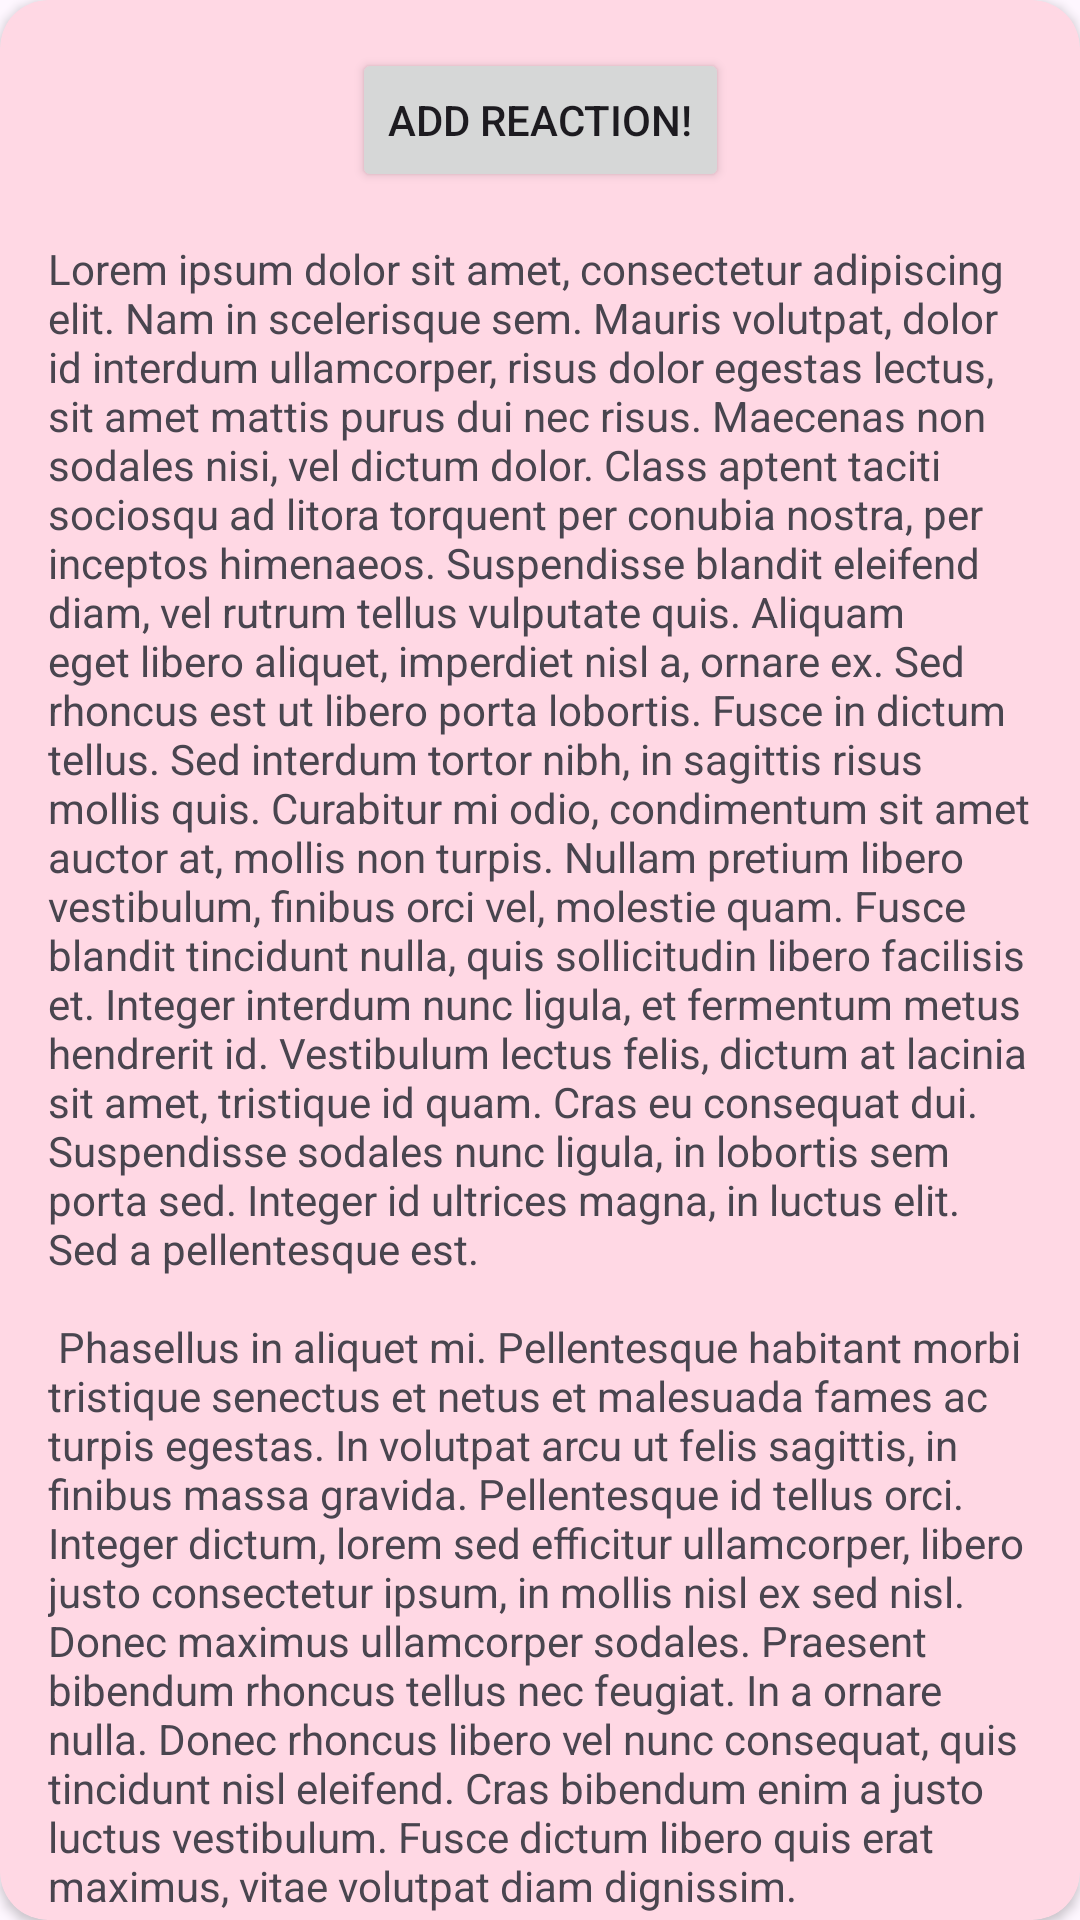

Write the Android layout XML for this screen, with the resource values it uses.
<!-- AndroidManifest.xml: application theme Theme.PopupInPopup -->
<!-- res/layout/popup1.xml -->
<?xml version="1.0" encoding="utf-8"?>
<androidx.cardview.widget.CardView xmlns:android="http://schemas.android.com/apk/res/android"
    xmlns:app="http://schemas.android.com/apk/res-auto"
    xmlns:tools="http://schemas.android.com/tools"
    android:layout_width="match_parent"
    android:layout_height="match_parent"
    app:cardBackgroundColor="?attr/colorTertiaryContainer"
    app:cardCornerRadius="16dp">

    <androidx.core.widget.NestedScrollView
        android:layout_width="match_parent"
        android:layout_height="match_parent"
        tools:context=".SecondFragment">

        <androidx.constraintlayout.widget.ConstraintLayout
            android:layout_width="match_parent"
            android:layout_height="match_parent"
            android:padding="16dp">

            <Button
                android:id="@+id/button_second"
                android:layout_width="wrap_content"
                android:layout_height="wrap_content"
                android:text="@string/previous"
                app:layout_constraintBottom_toTopOf="@id/textview_second"
                app:layout_constraintEnd_toEndOf="parent"
                app:layout_constraintStart_toStartOf="parent"
                app:layout_constraintTop_toTopOf="parent" />

            <TextView
                android:id="@+id/textview_second"
                android:layout_width="wrap_content"
                android:layout_height="wrap_content"
                android:layout_marginTop="16dp"
                android:text="@string/lorem_ipsum"
                app:layout_constraintBottom_toBottomOf="parent"
                app:layout_constraintEnd_toEndOf="parent"
                app:layout_constraintStart_toStartOf="parent"
                app:layout_constraintTop_toBottomOf="@id/button_second" />
        </androidx.constraintlayout.widget.ConstraintLayout>
    </androidx.core.widget.NestedScrollView>
</androidx.cardview.widget.CardView>
<!-- resources referenced by this layout -->
<resources>
  <string name="lorem_ipsum">
          Lorem ipsum dolor sit amet, consectetur adipiscing elit. Nam in scelerisque sem. Mauris
          volutpat, dolor id interdum ullamcorper, risus dolor egestas lectus, sit amet mattis purus
          dui nec risus. Maecenas non sodales nisi, vel dictum dolor. Class aptent taciti sociosqu ad
          litora torquent per conubia nostra, per inceptos himenaeos. Suspendisse blandit eleifend
          diam, vel rutrum tellus vulputate quis. Aliquam eget libero aliquet, imperdiet nisl a,
          ornare ex. Sed rhoncus est ut libero porta lobortis. Fusce in dictum tellus.
          Sed interdum tortor nibh, in sagittis risus mollis quis. Curabitur mi odio, condimentum sit
          amet auctor at, mollis non turpis. Nullam pretium libero vestibulum, finibus orci vel,
          molestie quam. Fusce blandit tincidunt nulla, quis sollicitudin libero facilisis et. Integer
          interdum nunc ligula, et fermentum metus hendrerit id. Vestibulum lectus felis, dictum at
          lacinia sit amet, tristique id quam. Cras eu consequat dui. Suspendisse sodales nunc ligula,
          in lobortis sem porta sed. Integer id ultrices magna, in luctus elit. Sed a pellentesque
          est.\n\n
          Phasellus in aliquet mi. Pellentesque habitant morbi tristique senectus et netus et
          malesuada fames ac turpis egestas. In volutpat arcu ut felis sagittis, in finibus massa
          gravida. Pellentesque id tellus orci. Integer dictum, lorem sed efficitur ullamcorper,
          libero justo consectetur ipsum, in mollis nisl ex sed nisl. Donec maximus ullamcorper
          sodales. Praesent bibendum rhoncus tellus nec feugiat. In a ornare nulla. Donec rhoncus
          libero vel nunc consequat, quis tincidunt nisl eleifend. Cras bibendum enim a justo luctus
          vestibulum. Fusce dictum libero quis erat maximus, vitae volutpat diam dignissim.
      </string>
  <string name="previous">Add reaction!</string>
  <style name="Theme.PopupInPopup" parent="Base.Theme.PopupInPopup" />
  <style name="Base.Theme.PopupInPopup" parent="Theme.Material3.DayNight.NoActionBar">
          
          <item name="android:navigationBarColor">@android:color/transparent</item>
          <item name="android:statusBarColor">@android:color/transparent</item>
          <item name="android:windowLightStatusBar">?attr/isLightTheme</item>
      </style>
</resources>
